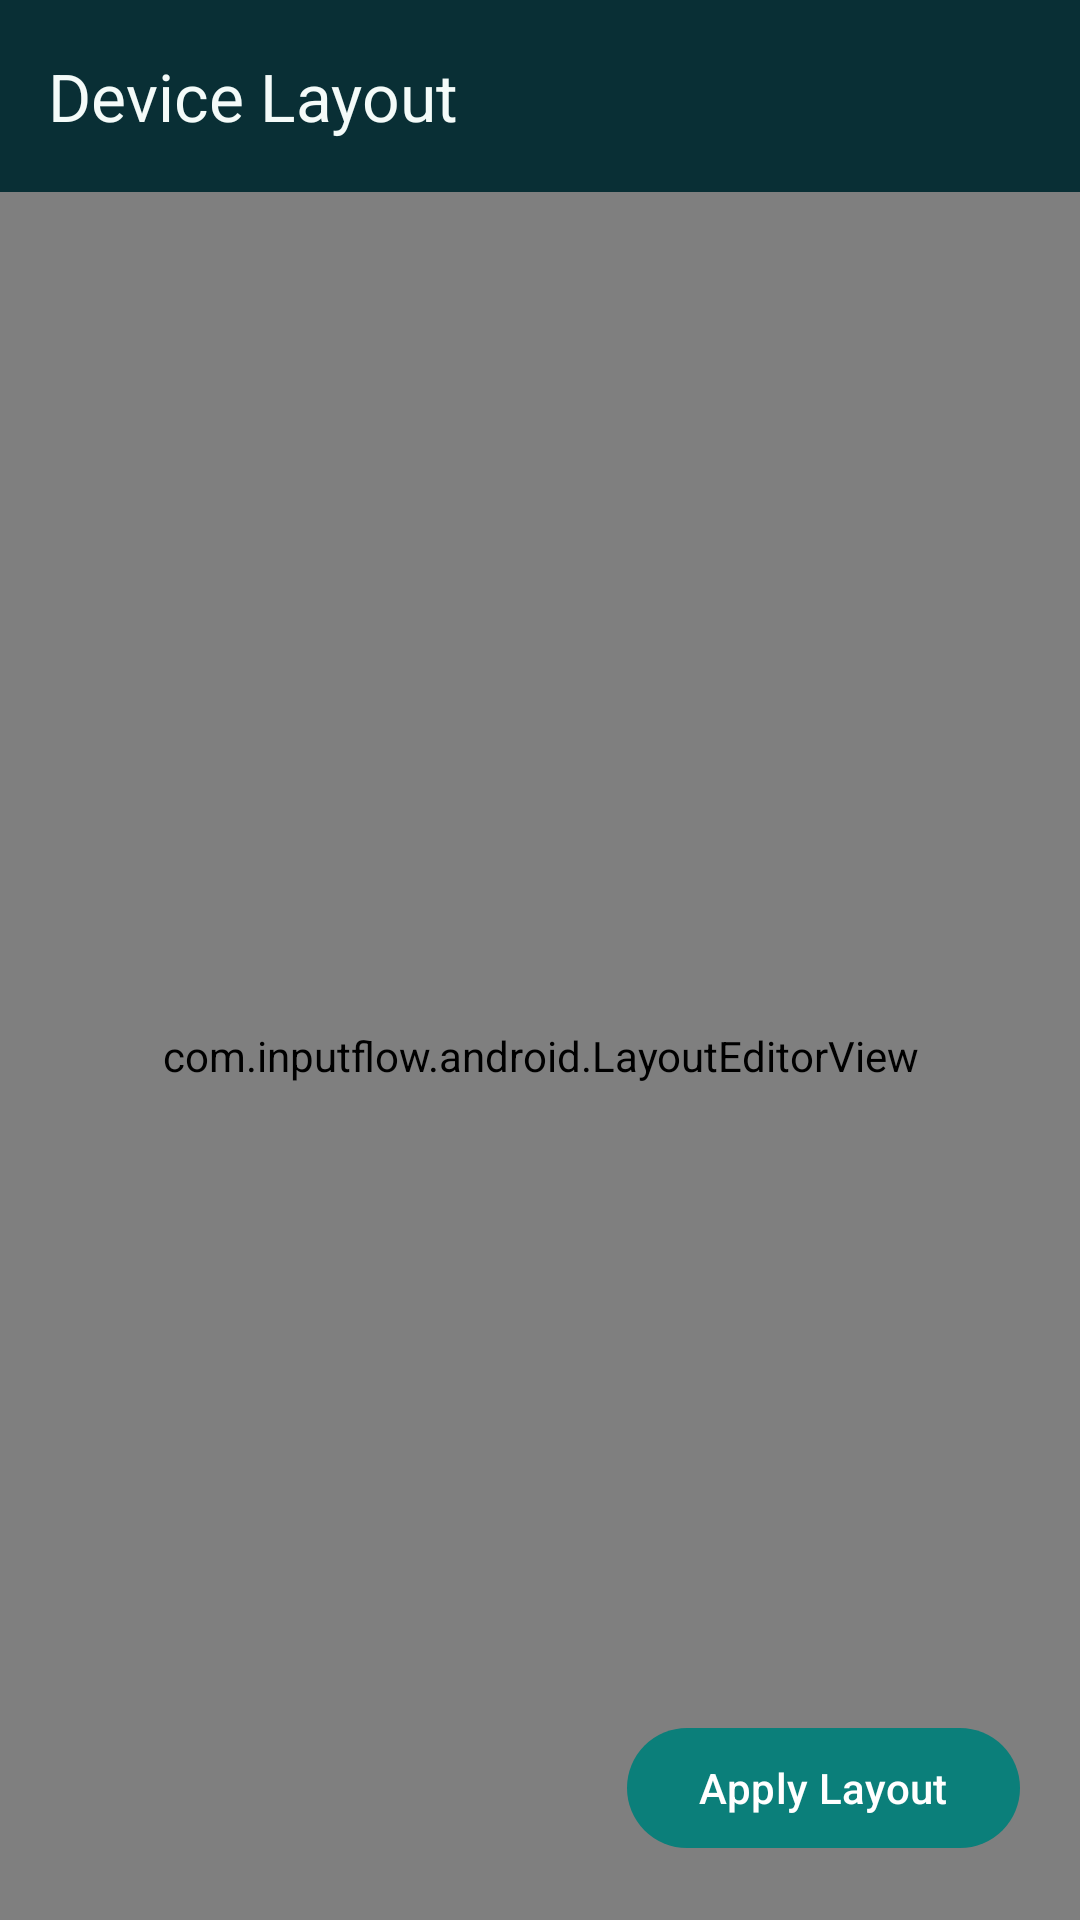

This screen was rendered from an Android layout file. Write that file and the resources it references.
<!-- AndroidManifest.xml: application theme AppTheme -->
<!-- res/layout/activity_layout_editor.xml -->
<?xml version="1.0" encoding="utf-8"?>
<androidx.coordinatorlayout.widget.CoordinatorLayout
    xmlns:android="http://schemas.android.com/apk/res/android"
    xmlns:app="http://schemas.android.com/apk/res-auto"
    android:layout_width="match_parent"
    android:layout_height="match_parent">

    <com.google.android.material.appbar.AppBarLayout
        android:layout_width="match_parent"
        android:layout_height="wrap_content"
        android:background="@color/colorDark"
        app:elevation="0dp">

        <com.google.android.material.appbar.MaterialToolbar
            android:id="@+id/toolbar"
            android:layout_width="match_parent"
            android:layout_height="?attr/actionBarSize"
            app:navigationIcon="@drawable/ic_back"
            app:title="@string/editor_title"
            app:titleTextColor="@color/colorEditorText"
            app:navigationIconTint="@color/colorEditorText" />

    </com.google.android.material.appbar.AppBarLayout>

    <FrameLayout
        android:layout_width="match_parent"
        android:layout_height="match_parent"
        app:layout_behavior="@string/appbar_scrolling_view_behavior">

        
        <com.inputflow.android.LayoutEditorView
            android:id="@+id/editorView"
            android:layout_width="match_parent"
            android:layout_height="match_parent" />

        
        <TextView
            android:id="@+id/notConnectedHint"
            android:layout_width="wrap_content"
            android:layout_height="wrap_content"
            android:layout_gravity="center"
            android:text="@string/editor_not_connected"
            android:textColor="#88FFFFFF"
            android:textAppearance="@style/TextAppearance.Material3.BodyMedium"
            android:visibility="gone"
            android:padding="24dp"
            android:gravity="center"
            android:textAlignment="center" />

        
        <com.google.android.material.button.MaterialButton
            android:id="@+id/btnApplyLayout"
            android:layout_width="wrap_content"
            android:layout_height="wrap_content"
            android:layout_gravity="bottom|end"
            android:layout_margin="20dp"
            android:text="@string/btn_apply_layout"
            android:paddingStart="24dp"
            android:paddingEnd="24dp"
            app:cornerRadius="28dp"
            style="@style/Widget.Material3.Button" />

    </FrameLayout>

</androidx.coordinatorlayout.widget.CoordinatorLayout>
<!-- resources referenced by this layout -->
<resources>
  <color name="colorDark">#092F35</color>
  <color name="colorEditorText">#F4FBF9</color>
  <string name="btn_apply_layout">Apply Layout</string>
  <string name="editor_not_connected">Connect to InputFlow first to load device list</string>
  <string name="editor_title">Device Layout</string>
  <style name="AppTheme" parent="Theme.Material3.DayNight.NoActionBar">
          <item name="colorPrimary">@color/colorPrimary</item>
          <item name="colorOnPrimary">@color/colorOnPrimary</item>
          <item name="colorSecondary">@color/colorSecondary</item>
          <item name="colorOnSecondary">@color/colorOnSecondary</item>
          <item name="colorSurface">@color/colorSurface</item>
          <item name="colorOnSurface">@color/colorOnSurface</item>
          <item name="colorSurfaceVariant">@color/colorSurfaceVariant</item>
          <item name="colorOutline">@color/colorCardStroke</item>
          <item name="android:colorAccent">@color/colorPrimary</item>
          <item name="android:navigationBarColor">@color/colorSurface</item>
          <item name="android:statusBarColor">@color/colorSurface</item>
          <item name="android:windowLightStatusBar">true</item>
      </style>
  <color name="colorPrimary">#0B7F7A</color>
  <color name="colorOnPrimary">#FFFFFF</color>
  <color name="colorSecondary">#A86316</color>
  <color name="colorOnSecondary">#FFFFFF</color>
  <color name="colorSurface">#F3F8F7</color>
  <color name="colorOnSurface">#092F35</color>
  <color name="colorSurfaceVariant">#E4F0ED</color>
  <color name="colorCardStroke">#BCD7D2</color>
</resources>
